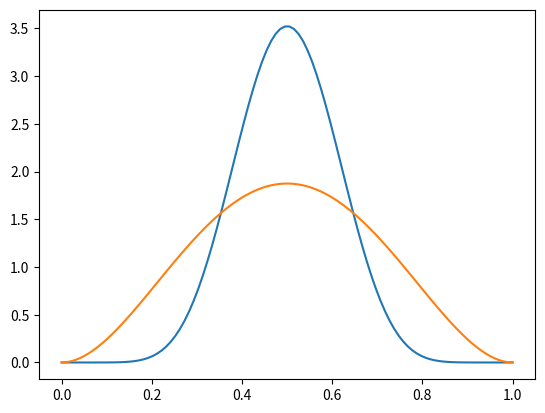

This figure's Python source:
from scipy.stats import beta
import matplotlib.pyplot as plt
import numpy as np

a1, b1 = 10, 10
rv0 = beta(a1,b1)

a2, b2 = 3, 3
rv1 = beta(a2,b2)

x = np.linspace(0,1,100)
plt.plot(x,rv0.pdf(x))
plt.plot(x,rv1.pdf(x))
plt.show()